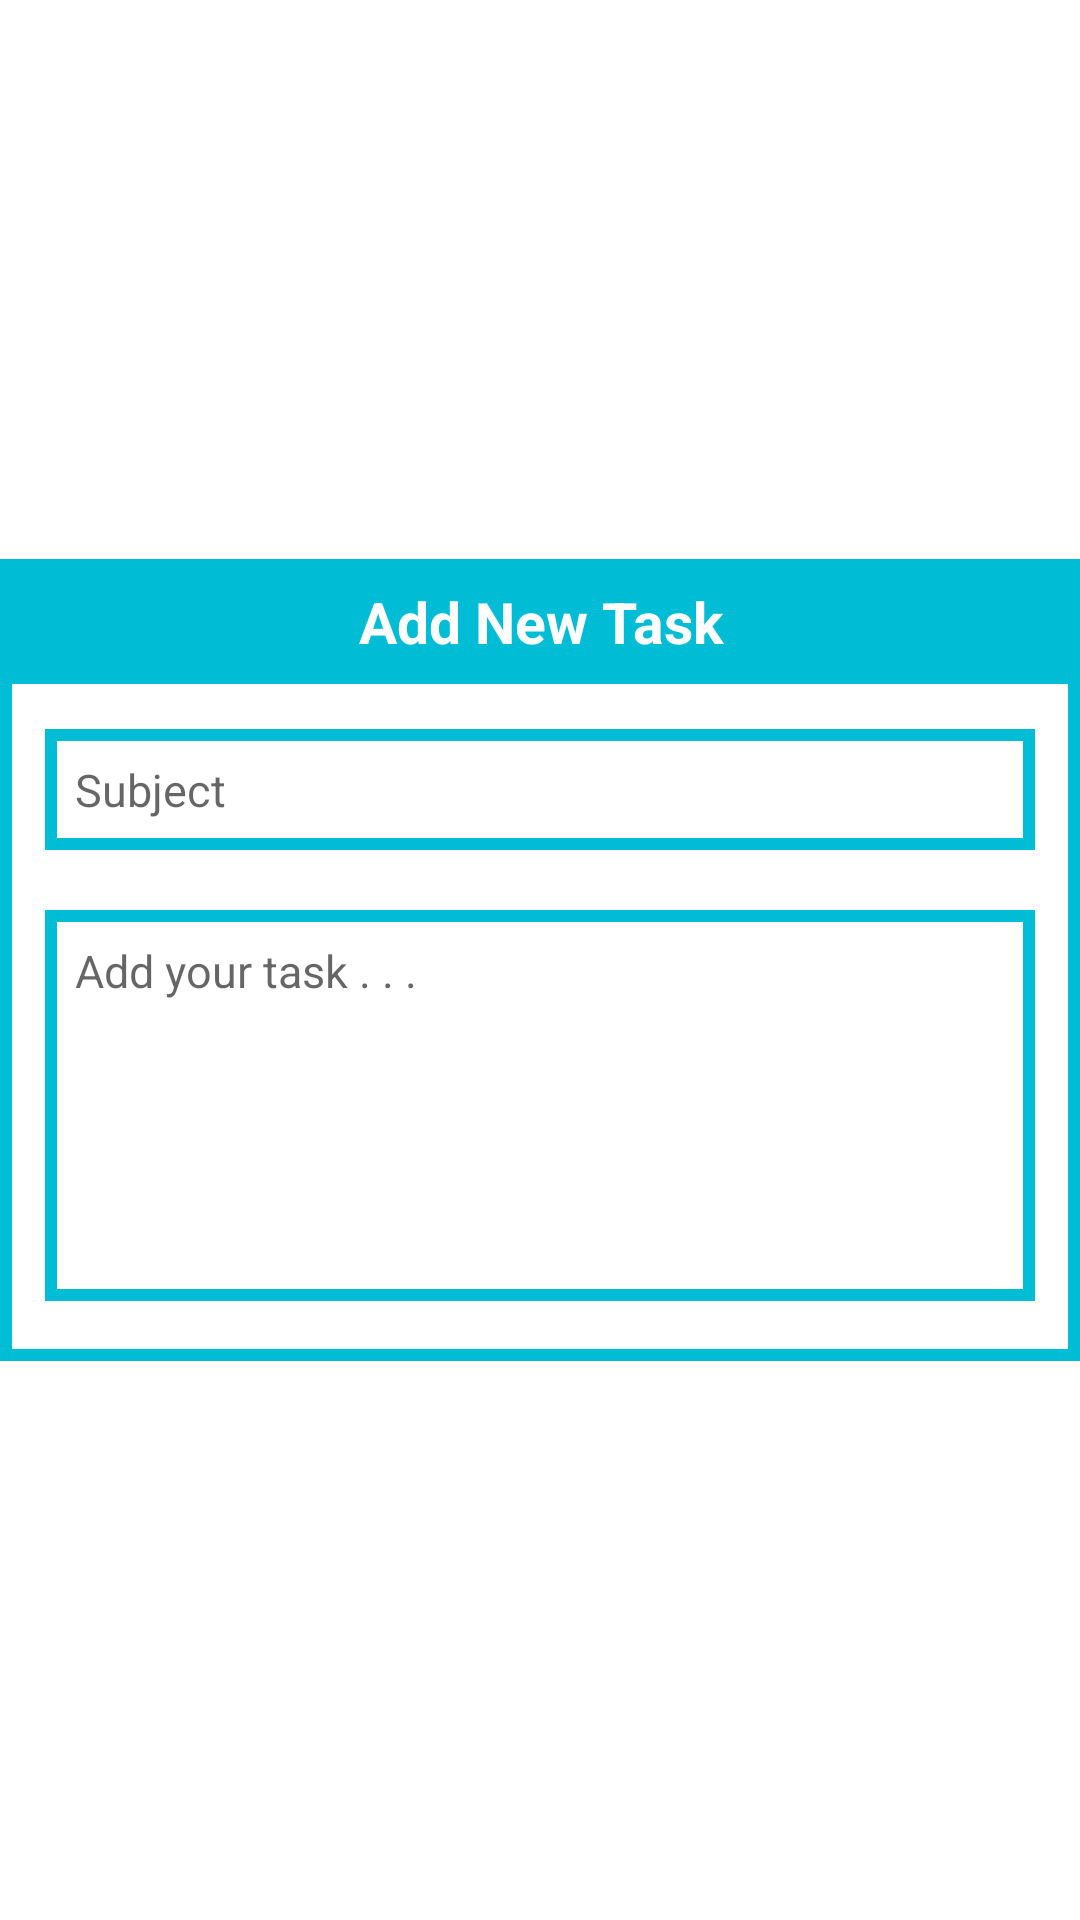

This screen was rendered from an Android layout file. Write that file and the resources it references.
<!-- AndroidManifest.xml: application theme Theme.ToDoApp -->
<!-- res/layout/add_item.xml -->
<?xml version="1.0" encoding="utf-8"?>
<LinearLayout
    xmlns:android="http://schemas.android.com/apk/res/android"
    xmlns:tools="http://schemas.android.com/tools"
    android:layout_width="match_parent"
    android:layout_height="match_parent"
    android:orientation="vertical"
    android:gravity="center"
    android:layout_margin="15dp">
    <LinearLayout
        android:orientation="vertical"
        android:paddingBottom="15dp"
        android:background="@drawable/shape_add_note"
        android:layout_width="match_parent"
        android:layout_height="wrap_content"
        tools:ignore="UselessParent">
        <TextView
            android:text="@string/add_new_task"
            android:textStyle="bold"
            android:textSize="19sp"
            android:textColor="@color/white"
            android:background="@drawable/shape_add_note"
            android:backgroundTint="@color/lightblue"
            android:paddingLeft="15dp"
            android:paddingRight="15dp"
            android:paddingBottom="8dp"
            android:paddingTop="8dp"
            android:layout_gravity="center"
            android:gravity="center"
            android:layout_width="match_parent"
            android:layout_height="wrap_content">
        </TextView>
        <EditText
            android:id="@+id/addSubject"
            android:hint="@string/subject"
            android:padding="10dp"
            android:background="@drawable/shape_add_note"
            android:inputType="textPersonName"
            android:textColor="@color/black"
            android:textSize="15sp"
            android:layout_marginLeft="15dp"
            android:layout_marginRight="15dp"
            android:layout_marginBottom="5dp"
            android:layout_marginTop="15dp"
            android:layout_width="match_parent"
            android:layout_height="wrap_content"
            android:importantForAutofill="no">
        </EditText>
        <EditText
            android:id="@+id/addTask"
            android:hint="@string/add_your_task"
            android:paddingStart="10dp"
            android:paddingBottom="100dp"
            android:paddingTop="10dp"
            android:background="@drawable/shape_add_note"
            android:inputType="textMultiLine"
            android:textColor="@color/black"
            android:textSize="15sp"
            android:layout_marginLeft="15dp"
            android:layout_marginRight="15dp"
            android:layout_marginBottom="5dp"
            android:layout_marginTop="15dp"
            android:layout_width="match_parent"
            android:layout_height="wrap_content"
            tools:ignore="RtlSymmetry"
            android:importantForAutofill="no">
        </EditText>
    </LinearLayout>
</LinearLayout>
<!-- resources referenced by this layout -->
<resources>
  <color name="black">#FF000000</color>
  <color name="lightblue">#00BCD4</color>
  <color name="white">#FFFFFFFF</color>
  <!-- drawable shape_add_note (drawable) -->
  <?xml version="1.0" encoding="utf-8"?>
  <shape
      android:shape="rectangle"
      xmlns:android="http://schemas.android.com/apk/res/android">
      <solid android:color="@color/white"/>
      <stroke android:color="@color/lightblue"   android:width="4dp"/>
      <corners android:radius="0dp"/>
  </shape>
  <string name="add_new_task">Add New Task</string>
  <string name="add_your_task">Add your task . . .</string>
  <string name="subject">Subject</string>
  <style name="Theme.ToDoApp" parent="Theme.MaterialComponents.DayNight.DarkActionBar">
          <item name="colorPrimaryVariant">#00BCD4</item>
          <item name="colorPrimary">#00BCD4</item>
          <item name="homeAsUpIndicator">@drawable/tasklogo2</item>
          <item name="labelStyle">@drawable/tasklogo2</item>
      </style>
  <!-- drawable tasklogo2: png bitmap (drawable, 32600 bytes) -->
</resources>
